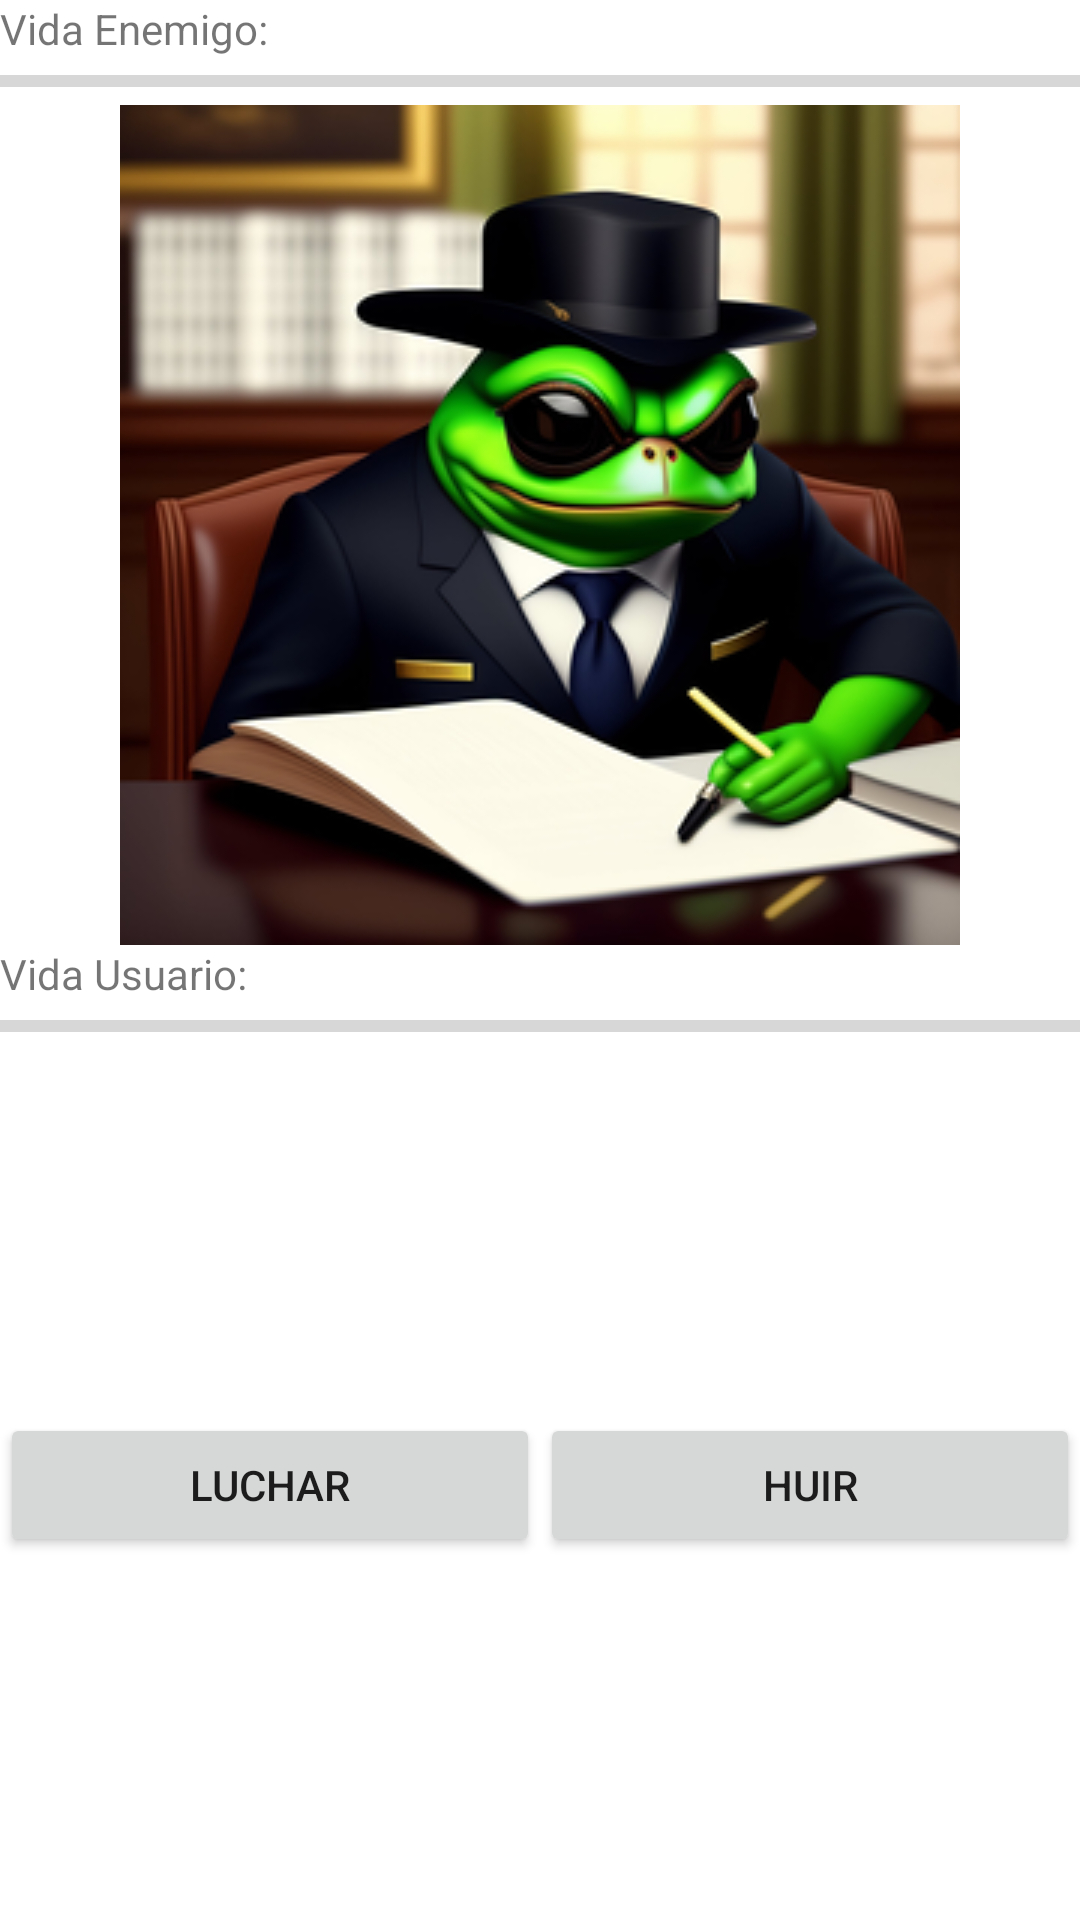

Here is an Android app screen rendered from its layout file. Give the layout XML and the strings, colors and styles it references.
<!-- AndroidManifest.xml: application theme Theme.MultimediaNavidad -->
<!-- res/layout/activity_pantalla_encontrar_enemigo.xml -->
<?xml version="1.0" encoding="utf-8"?>
<androidx.constraintlayout.widget.ConstraintLayout xmlns:android="http://schemas.android.com/apk/res/android"
    xmlns:app="http://schemas.android.com/apk/res-auto"
    xmlns:tools="http://schemas.android.com/tools"
    android:layout_width="match_parent"
    android:layout_height="match_parent"
    tools:context=".PantallaEncontrarEnemigo">

    <TableLayout
        android:layout_width="match_parent"
        android:layout_height="match_parent">

        <TableRow
            android:layout_width="match_parent"
            android:layout_height="match_parent"
            android:layout_weight="1" >

            <LinearLayout
                android:layout_width="match_parent"
                android:layout_height="wrap_content"
                android:layout_weight="1"
                android:orientation="vertical">

                <TextView
                    android:id="@+id/textVidaEnemigo"
                    android:layout_width="match_parent"
                    android:layout_height="wrap_content"
                    android:layout_weight="1"
                    android:text="Vida Enemigo:" />

                <ProgressBar
                    android:id="@+id/barraVidaEnemigo"
                    style="@style/Widget.AppCompat.ProgressBar.Horizontal"
                    android:layout_width="match_parent"
                    android:layout_height="match_parent"
                    android:layout_weight="1"
                    android:max="200"
                    android:progressTint="@color/design_default_color_error" />

                <ImageView
                    android:id="@+id/imageView2"
                    android:layout_width="match_parent"
                    android:layout_height="match_parent"
                    android:layout_weight="1"
                    app:srcCompat="@drawable/enemigo_rana_mafiosa" />

                <TextView
                    android:id="@+id/textVidaUsuario"
                    android:layout_width="match_parent"
                    android:layout_height="wrap_content"
                    android:layout_weight="1"
                    android:text="Vida Usuario:" />

                <ProgressBar
                    android:id="@+id/barraVidaUsuario"
                    style="?android:attr/progressBarStyleHorizontal"
                    android:layout_width="match_parent"
                    android:layout_height="match_parent"
                    android:layout_weight="1"
                    android:max="200" />

            </LinearLayout>

        </TableRow>

        <TableRow
            android:layout_width="match_parent"
            android:layout_height="match_parent"
            android:layout_weight="1" >

            <LinearLayout
                android:id="@+id/vistaLucharHuir"
                android:layout_width="match_parent"
                android:layout_height="match_parent"
                android:layout_weight="1"
                android:orientation="horizontal"
                android:visibility="visible">

                <Button
                    android:id="@+id/btnLuchar"
                    android:layout_width="wrap_content"
                    android:layout_height="wrap_content"
                    android:layout_weight="1"
                    android:text="Luchar" />

                <Button
                    android:id="@+id/btnHuir"
                    android:layout_width="wrap_content"
                    android:layout_height="wrap_content"
                    android:layout_weight="1"
                    android:text="Huir" />

            </LinearLayout>

            <LinearLayout
                android:id="@+id/vistaAtacarHuir"
                android:layout_width="match_parent"
                android:layout_height="match_parent"
                android:layout_weight="1"
                android:orientation="horizontal"
                android:visibility="gone">

                <Button
                    android:id="@+id/btnAtacarLucha"
                    android:layout_width="wrap_content"
                    android:layout_height="wrap_content"
                    android:layout_weight="1"
                    android:text="Atacar" />

                <Button
                    android:id="@+id/btnObjetoLucha"
                    android:layout_width="wrap_content"
                    android:layout_height="wrap_content"
                    android:layout_weight="1"
                    android:text="Objeto" />

                <Button
                    android:id="@+id/btnHuirLucha"
                    android:layout_width="wrap_content"
                    android:layout_height="wrap_content"
                    android:layout_weight="1"
                    android:text="Huir" />

            </LinearLayout>

        </TableRow>

    </TableLayout>

</androidx.constraintlayout.widget.ConstraintLayout>
<!-- resources referenced by this layout -->
<resources>
  <!-- drawable enemigo_rana_mafiosa: png bitmap (drawable, 93477 bytes) -->
  <style name="Theme.MultimediaNavidad" parent="Theme.MaterialComponents.DayNight.DarkActionBar">
          
          <item name="colorPrimary">@color/purple_500</item>
          <item name="colorPrimaryVariant">@color/purple_700</item>
          <item name="colorOnPrimary">@color/white</item>
          
          <item name="colorSecondary">@color/teal_200</item>
          <item name="colorSecondaryVariant">@color/teal_700</item>
          <item name="colorOnSecondary">@color/black</item>
          
          <item name="android:statusBarColor">?attr/colorPrimaryVariant</item>
          
      </style>
  <!-- not gathered from this repository: default colours our renderer supplied (Android Studio template values) -->
  <color name="purple_500">#FF6200EE</color>
  <color name="purple_700">#FF3700B3</color>
  <color name="teal_200">#FF03DAC5</color>
  <color name="teal_700">#FF018786</color>
  <color name="black">#FF000000</color>
  <color name="white">#FFFFFFFF</color>
</resources>
